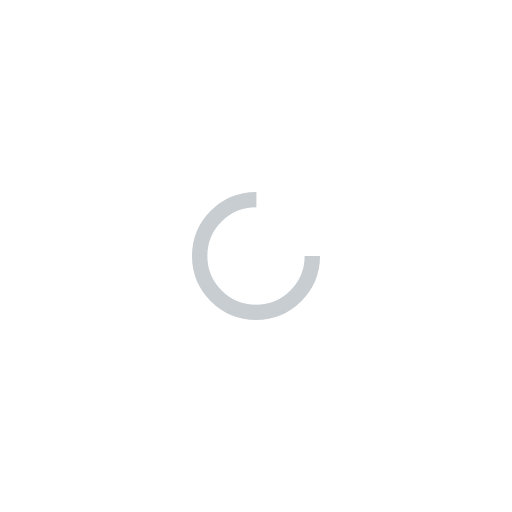
t = 0.00 s
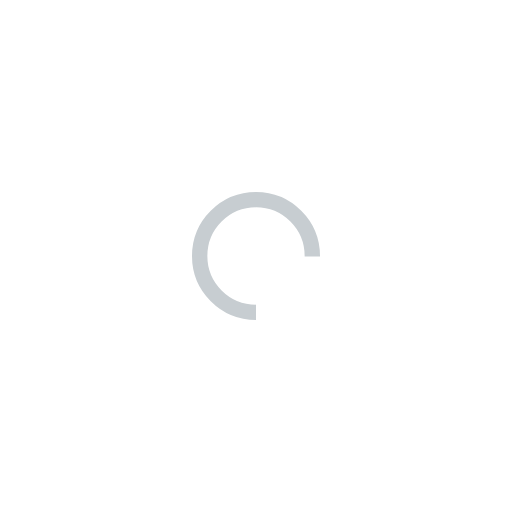
t = 0.25 s
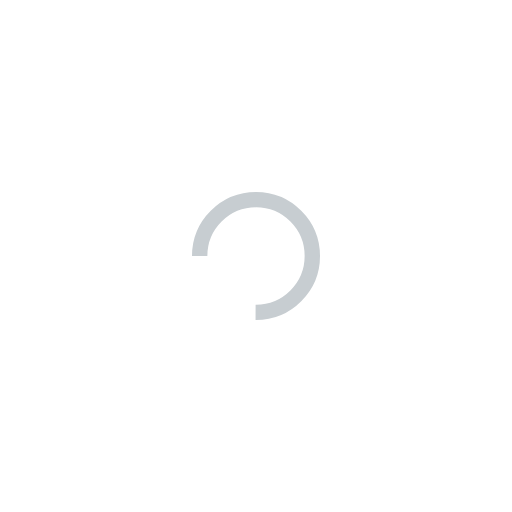
t = 0.50 s
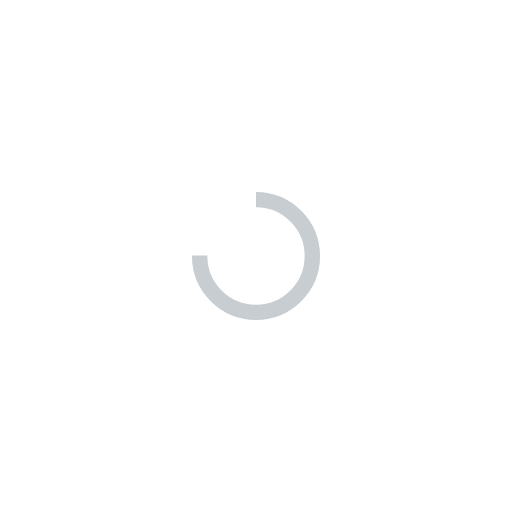
t = 0.75 s

The animated SVG that drew these frames (rendered in a browser with its animation timeline set to each time). Animation: 1 SMIL element (animateTransform=1); one cycle of 1.00 s, repeats indefinitely.

<?xml version="1.0" encoding="utf-8"?>
<svg xmlns="http://www.w3.org/2000/svg" xmlns:xlink="http://www.w3.org/1999/xlink" style="margin: auto; background: none; display: block; shape-rendering: auto;" width="200px" height="200px" viewBox="0 0 100 100" preserveAspectRatio="xMidYMid">
<circle cx="50" cy="50" fill="none" stroke="#c7cdd1" stroke-width="3" r="11" stroke-dasharray="51.83627878423158 19.27875959474386">
  <animateTransform attributeName="transform" type="rotate" repeatCount="indefinite" dur="1s" values="0 50 50;360 50 50" keyTimes="0;1"></animateTransform>
</circle>
<!-- [ldio] generated by https://loading.io/ --></svg>